5-way image classification set "data" from GitHub (DIOPBARHAM/atelier_prepa_donnees_images); label vocabulary: cardboard, glass, metal, plastic, trash.

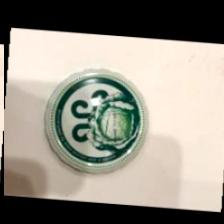
Label: metal

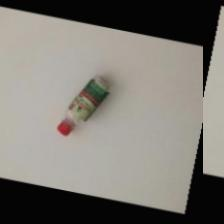
Label: plastic

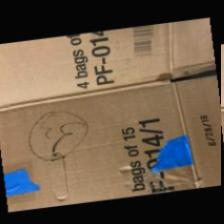
Label: cardboard

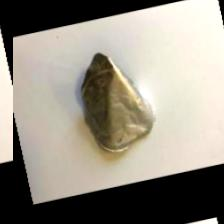
Label: trash

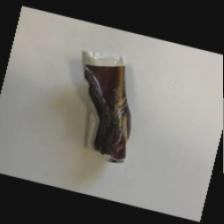
Label: trash

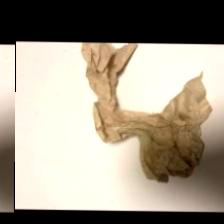
Label: trash
